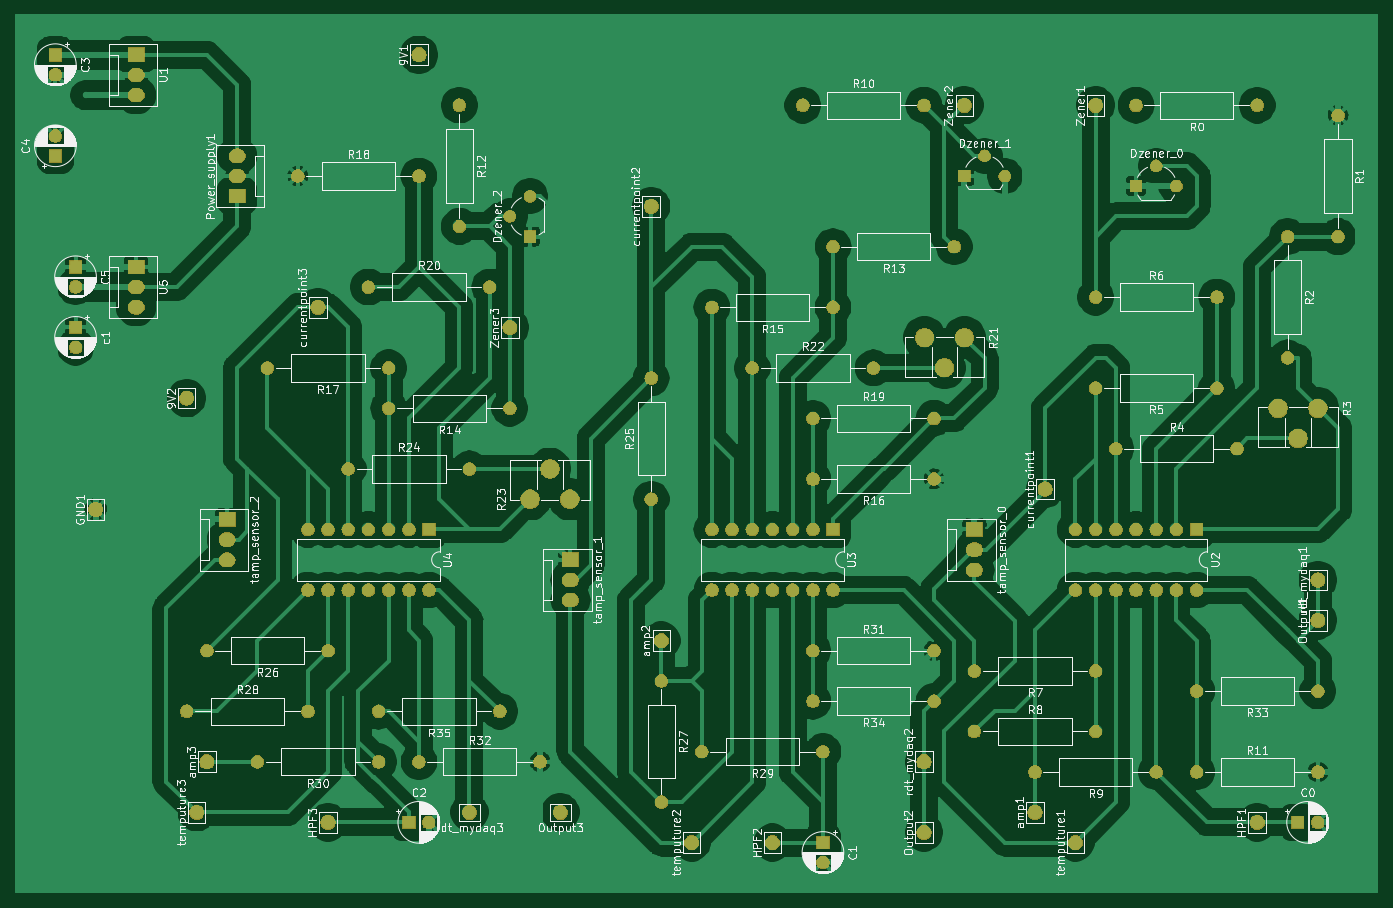
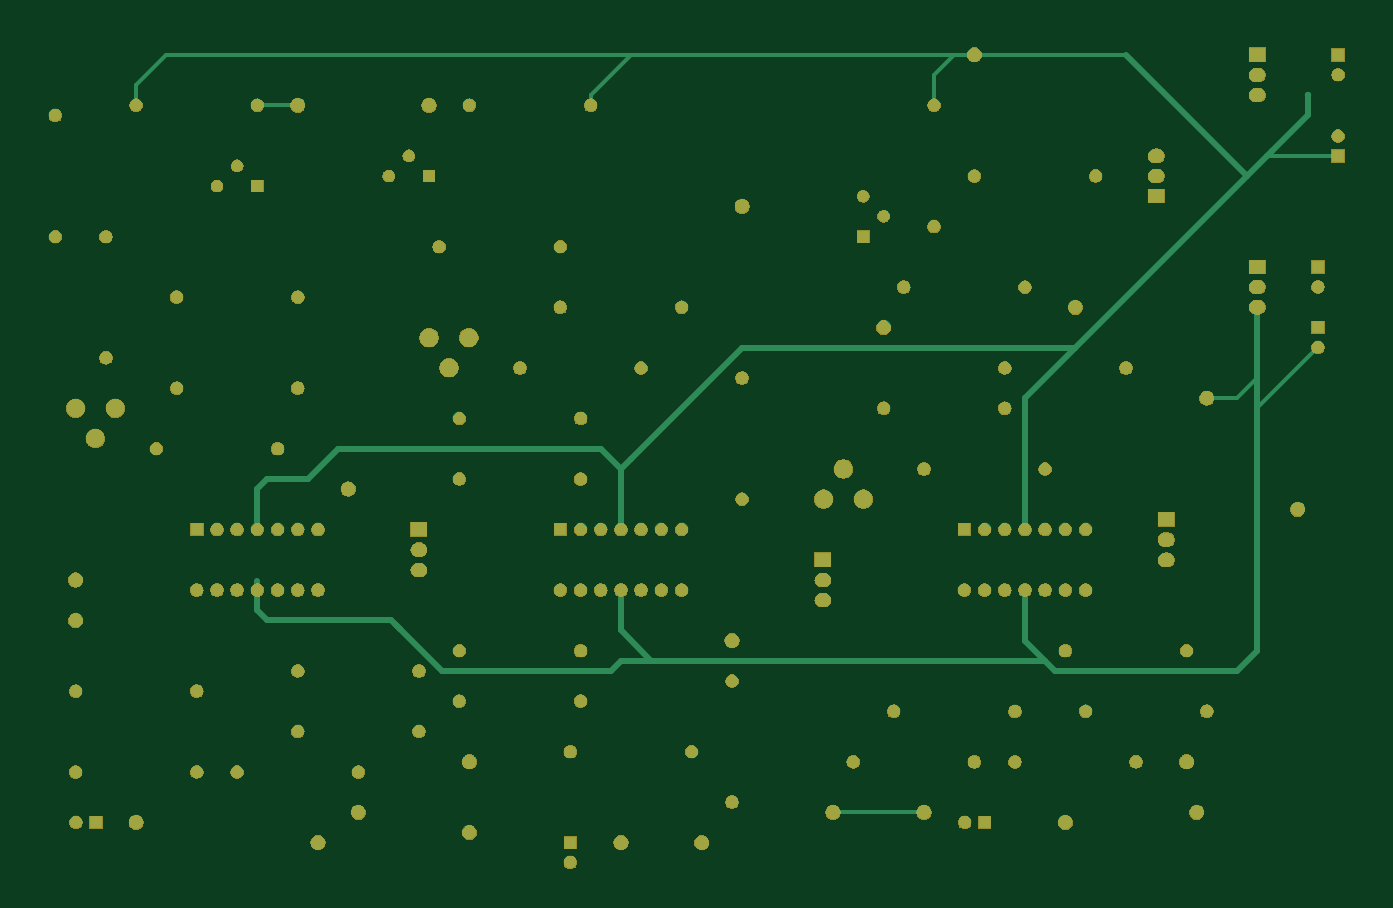
Circuit board: 9 layer files. Board 171.2 x 110.2 mm.
- bottom_copper: tempature_citcuit-B_Cu.gbr (9016 bytes)
- bottom_mask: tempature_citcuit-B_Mask.gbr (172448 bytes)
- paste: tempature_citcuit-B_Paste.gbr (499 bytes)
- bottom_silk: tempature_citcuit-B_SilkS.gbr (500 bytes)
- outline: tempature_citcuit-Edge_Cuts.gbr (466 bytes)
- top_copper: tempature_citcuit-F_Cu.gbr (220959 bytes)
- top_mask: tempature_citcuit-F_Mask.gbr (172448 bytes)
- paste: tempature_citcuit-F_Paste.gbr (499 bytes)
- top_silk: tempature_citcuit-F_SilkS.gbr (166981 bytes)

=== bottom_copper: tempature_citcuit-B_Cu.gbr (9016 bytes, source omitted) ===
=== bottom_mask: tempature_citcuit-B_Mask.gbr (172448 bytes, source omitted) ===
=== paste: tempature_citcuit-B_Paste.gbr ===
G04 #@! TF.GenerationSoftware,KiCad,Pcbnew,(5.1.2)-2*
G04 #@! TF.CreationDate,2020-08-13T15:56:15+03:00*
G04 #@! TF.ProjectId,tempature_citcuit,74656d70-6174-4757-9265-5f6369746375,rev?*
G04 #@! TF.SameCoordinates,Original*
G04 #@! TF.FileFunction,Paste,Bot*
G04 #@! TF.FilePolarity,Positive*
%FSLAX46Y46*%
G04 Gerber Fmt 4.6, Leading zero omitted, Abs format (unit mm)*
G04 Created by KiCad (PCBNEW (5.1.2)-2) date 2020-08-13 15:56:15*
%MOMM*%
%LPD*%
G04 APERTURE LIST*
G04 APERTURE END LIST*
M02*

=== bottom_silk: tempature_citcuit-B_SilkS.gbr ===
G04 #@! TF.GenerationSoftware,KiCad,Pcbnew,(5.1.2)-2*
G04 #@! TF.CreationDate,2020-08-13T15:56:15+03:00*
G04 #@! TF.ProjectId,tempature_citcuit,74656d70-6174-4757-9265-5f6369746375,rev?*
G04 #@! TF.SameCoordinates,Original*
G04 #@! TF.FileFunction,Legend,Bot*
G04 #@! TF.FilePolarity,Positive*
%FSLAX46Y46*%
G04 Gerber Fmt 4.6, Leading zero omitted, Abs format (unit mm)*
G04 Created by KiCad (PCBNEW (5.1.2)-2) date 2020-08-13 15:56:15*
%MOMM*%
%LPD*%
G04 APERTURE LIST*
G04 APERTURE END LIST*
M02*

=== outline: tempature_citcuit-Edge_Cuts.gbr ===
G04 #@! TF.GenerationSoftware,KiCad,Pcbnew,(5.1.2)-2*
G04 #@! TF.CreationDate,2020-08-13T15:56:16+03:00*
G04 #@! TF.ProjectId,tempature_citcuit,74656d70-6174-4757-9265-5f6369746375,rev?*
G04 #@! TF.SameCoordinates,Original*
G04 #@! TF.FileFunction,Profile,NP*
%FSLAX46Y46*%
G04 Gerber Fmt 4.6, Leading zero omitted, Abs format (unit mm)*
G04 Created by KiCad (PCBNEW (5.1.2)-2) date 2020-08-13 15:56:16*
%MOMM*%
%LPD*%
G04 APERTURE LIST*
G04 APERTURE END LIST*
M02*

=== top_copper: tempature_citcuit-F_Cu.gbr (220959 bytes, source omitted) ===
=== top_mask: tempature_citcuit-F_Mask.gbr (172448 bytes, source omitted) ===
=== paste: tempature_citcuit-F_Paste.gbr ===
G04 #@! TF.GenerationSoftware,KiCad,Pcbnew,(5.1.2)-2*
G04 #@! TF.CreationDate,2020-08-13T15:56:15+03:00*
G04 #@! TF.ProjectId,tempature_citcuit,74656d70-6174-4757-9265-5f6369746375,rev?*
G04 #@! TF.SameCoordinates,Original*
G04 #@! TF.FileFunction,Paste,Top*
G04 #@! TF.FilePolarity,Positive*
%FSLAX46Y46*%
G04 Gerber Fmt 4.6, Leading zero omitted, Abs format (unit mm)*
G04 Created by KiCad (PCBNEW (5.1.2)-2) date 2020-08-13 15:56:15*
%MOMM*%
%LPD*%
G04 APERTURE LIST*
G04 APERTURE END LIST*
M02*

=== top_silk: tempature_citcuit-F_SilkS.gbr (166981 bytes, source omitted) ===
